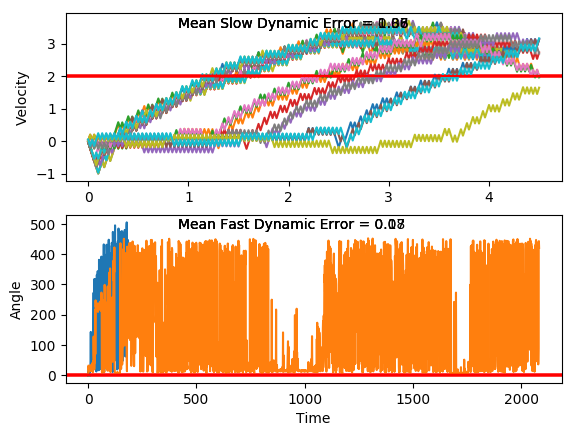

Values plotted in this chart, from the file beside it:
x, xdot, theta, thetadot, x, xdot, theta, thetadot, x.1, xdot.1, theta.1, thetadot.1, x.1.1, xdot.1.1, theta.1.1, thetadot.1.1, x.1.1.1, xdot.1.1.1, theta.1.1.1, thetadot.1.1.1, x.1.1.1.1, xdot.1.1.1.1, theta.1.1.1.1, thetadot.1.1.1.1
-4.0, 0.0467, 0.01266, 0.005893, -4.0, 0.003318, 0.01712, 0.0168, -4.0, -0.03229, -0.001999, 0.0004584, -4.0, 0.004149, 0.003693, -0.02868, -4.0, 0.01492, -0.01481, 0.01556, -4.0, 0.02742, -0.03137, -0.04796
-3.999, -0.1486, 0.01278, 0.3025, -4, 0.1982, 0.01745, -0.2704, -4.001, -0.2274, -0.00199, 0.2925, -4, -0.191, 0.003119, 0.2652, -4, -0.18, -0.0145, 0.3035, -3.999, -0.1672, -0.03233, 0.2347
-4.002, 0.04634, 0.01883, 0.01392, -3.996, 0.002824, 0.01205, 0.0277, -4.005, -0.03224, 0.00386, -0.0008001, -4.004, 0.004052, 0.008422, -0.02653, -4.003, 0.01534, -0.008427, 0.006318, -4.003, 0.02833, -0.02764, -0.06804
-4.001, -0.149, 0.01911, 0.3125, -3.996, 0.1978, 0.0126, -0.2612, -4.006, -0.2274, 0.003844, 0.2931, -4.004, -0.1912, 0.007892, 0.2688, -4.003, -0.1797, -0.008301, 0.2963, -4.002, -0.1664, -0.029, 0.2158
-4.004, 0.0458, 0.02535, 0.02588, -3.992, 0.002472, 0.007377, 0.03547, -4.01, -0.03235, 0.009706, 0.00163, -4.007, 0.003818, 0.01327, -0.02139, -4.007, 0.01558, -0.002374, 0.001041, -4.006, 0.02914, -0.02468, -0.08589
-4.003, 0.2405, 0.02587, -0.2587, -3.992, 0.1975, 0.008086, -0.2549, -4.011, -0.2276, 0.009738, 0.2974, -4.007, -0.1915, 0.01284, 0.2755, -4.006, -0.1795, -0.002353, 0.293, -4.005, -0.1656, -0.0264, 0.1989
-3.998, 0.04506, 0.0207, 0.04204, -3.988, 0.002251, 0.002989, 0.04035, -4.016, -0.03262, 0.01569, 0.007764, -4.011, 0.003445, 0.01835, -0.01315, -4.01, 0.01565, 0.003506, -0.0004504, -4.008, 0.02987, -0.02242, -0.102
-3.997, 0.2399, 0.02154, -0.244, -3.988, 0.1973, 0.003796, -0.2514, -4.016, -0.228, 0.01584, 0.3054, -4.011, -0.1919, 0.01809, 0.2853, -4.01, -0.1795, 0.003497, 0.2933, -4.008, -0.1649, -0.02446, 0.1835
-3.993, 0.04446, 0.01666, 0.05535, -3.984, 0.002154, -0.001232, 0.04249, -4.021, -0.03308, 0.02195, 0.01771, -4.015, 0.002924, 0.02379, -0.001663, -4.013, 0.01555, 0.009364, 0.001759, -4.011, 0.03054, -0.02079, -0.1168
-3.992, 0.2393, 0.01777, -0.232, -3.984, 0.1973, -0.0003826, -0.2506, -4.021, -0.2285, 0.0223, 0.3172, -4.015, -0.1925, 0.02376, 0.2984, -4.013, -0.1797, 0.009399, 0.2974, -4.01, -0.1643, -0.02312, 0.1693
-3.987, 0.04397, 0.01312, 0.06621, -3.98, 0.002177, -0.005394, 0.04198, -4.026, -0.03371, 0.02865, 0.03167, -4.019, 0.002245, 0.02973, 0.01333, -4.016, 0.01528, 0.01535, 0.007678, -4.014, 0.03117, -0.01974, -0.1306
-3.986, 0.2389, 0.01445, -0.2223, -3.98, 0.1974, -0.004555, -0.2524, -4.027, 0.161, 0.02928, -0.2518, -4.019, -0.1933, 0.02999, 0.3152, -4.016, -0.1801, 0.0155, 0.3052, -4.013, -0.1637, -0.02235, 0.1558
-3.981, 0.04357, 0.01, 0.0749, -3.976, 0.002319, -0.009603, 0.03884, -4.023, -0.03454, 0.02424, 0.04993, -4.023, 0.001391, 0.0363, 0.03217, -4.02, 0.01484, 0.0216, 0.01741, -4.016, 0.03177, -0.01923, -0.1439
-3.98, 0.2386, 0.0115, -0.2146, -3.976, 0.1976, -0.008826, -0.2569, -4.024, 0.1602, 0.02524, -0.235, -4.023, 0.196, 0.03694, -0.2488, -4.019, 0.2096, 0.02195, -0.2684, -4.016, -0.1631, -0.02211, 0.1427
-3.976, 0.04327, 0.007209, 0.08168, -3.972, 0.002583, -0.01396, 0.03303, -4.021, -0.03524, 0.02054, 0.06553, -4.019, 0.000345, 0.03196, 0.05526, -4.015, 0.01421, 0.01658, 0.03114, -4.019, 0.03236, -0.01926, -0.1569
-3.975, 0.2383, 0.008842, -0.2087, -3.972, 0.1979, -0.0133, -0.264, -4.022, 0.1596, 0.02185, -0.2206, -4.019, 0.195, 0.03307, -0.2272, -4.015, 0.2091, 0.01721, -0.2563, -4.018, -0.1625, -0.0224, 0.1297
-3.97, 0.04304, 0.004668, 0.08674, -3.968, 0.002972, -0.01858, 0.02443, -4.018, -0.03585, 0.01744, 0.0789, -4.015, -0.0005841, 0.02853, 0.07576, -4.011, 0.01373, 0.01208, 0.0418, -4.022, 0.03295, -0.0198, -0.17
-3.969, 0.2381, 0.006402, -0.2045, -3.968, 0.1984, -0.01809, -0.2741, -4.019, 0.159, 0.01902, -0.2082, -4.015, 0.1941, 0.03004, -0.2078, -4.01, 0.2087, 0.01292, -0.247, -4.021, -0.1619, -0.0232, 0.1164
-3.964, 0.04288, 0.002313, 0.09022, -3.964, 0.003497, -0.02358, 0.01286, -4.016, -0.03637, 0.01485, 0.09039, -4.011, -0.001421, 0.02589, 0.09422, -4.006, 0.01337, 0.007977, 0.04968, -4.024, 0.03357, -0.02087, -0.1835
-3.964, 0.238, 0.004117, -0.2017, -3.964, -0.1913, -0.02332, 0.298, -4.017, 0.1585, 0.01666, -0.1976, -4.011, 0.1933, 0.02777, -0.1902, -4.006, 0.2084, 0.008971, -0.2405, -4.023, -0.1613, -0.02454, 0.1025
-3.959, 0.04279, 8.29261929072081e-05, 0.09225, -3.968, 0.004167, -0.01736, -0.001928, -4.014, -0.03682, 0.01271, 0.1003, -4.007, -0.002187, 0.02397, 0.1111, -4.002, 0.01313, 0.004161, 0.05503, -4.027, 0.03421, -0.0225, -0.1978
-3.958, 0.2379, 0.001928, -0.2004, -3.968, -0.1907, -0.0174, 0.2852, -4.014, 0.1581, 0.01472, -0.1883, -4.007, 0.1926, 0.02619, -0.1739, -4.002, 0.2082, 0.005262, -0.2363, -4.026, -0.1606, -0.02645, 0.08767
-3.953, 0.04276, -0.00208, 0.09288, -3.971, 0.004664, -0.01169, -0.01289, -4.011, -0.03721, 0.01095, 0.109, -4.003, -0.002904, 0.02271, 0.1269, -3.997, 0.013, 0.0005349, 0.058, -4.029, 0.03491, -0.0247, -0.2132
-3.952, 0.2379, -0.0002225, -0.2005, -3.971, -0.1903, -0.01195, 0.2761, -4.012, 0.1578, 0.01313, -0.1802, -4.003, 0.1919, 0.02525, -0.1585, -3.997, 0.2081, 0.001695, -0.2345, -4.029, -0.1598, -0.02896, 0.07155
-3.948, 0.04279, -0.004232, 0.09216, -3.975, 0.005002, -0.006428, -0.02035, -4.009, -0.03756, 0.009524, 0.1166, -3.999, -0.003588, 0.02208, 0.142, -3.993, 0.01296, -0.002996, 0.0587, -4.032, 0.03568, -0.02753, -0.2301
-3.947, 0.238, -0.002388, -0.2019, -3.975, -0.19, -0.006835, 0.2703, -4.009, 0.1574, 0.01186, -0.1731, -4, 0.1912, 0.02492, -0.1436, -3.993, 0.2081, -0.001822, -0.2349, -4.031, -0.159, -0.03213, 0.05374
-3.942, 0.04289, -0.006425, 0.09007, -3.979, 0.005192, -0.001429, -0.02453, -4.006, -0.03786, 0.008393, 0.1233, -3.996, -0.004259, 0.02205, 0.1568, -3.989, 0.01303, -0.00652, 0.05718, -4.034, 0.03653, -0.03106, -0.2489
-3.941, 0.2381, -0.004624, -0.2046, -3.979, -0.1899, -0.00192, 0.2677, -4.007, 0.1571, 0.01086, -0.1667, -3.996, 0.1905, 0.02518, -0.1288, -3.988, 0.2082, -0.005376, -0.2376, -4.033, -0.1581, -0.03604, 0.03382
-3.936, 0.04304, -0.008717, 0.08659, -3.983, 0.005239, 0.003434, -0.02559, -4.004, -0.03814, 0.007524, 0.1294, -3.992, -0.004933, 0.02261, 0.1717, -3.984, 0.0132, -0.01013, 0.05343, -4.037, -0.3527, -0.03536, 0.3149
-3.935, 0.2383, -0.006985, -0.2088, -3.982, -0.1899, 0.002923, 0.2682, -4.005, 0.1569, 0.01011, -0.1609, -3.992, 0.1899, 0.02604, -0.1138, -3.984, 0.2085, -0.009059, -0.2424, -4.044, -0.1571, -0.02906, 0.0113
-3.931, 0.04327, -0.01116, 0.08164, -3.986, 0.005149, 0.008286, -0.02358, -4.002, -0.03839, 0.006892, 0.1349, -3.988, -0.005627, 0.02377, 0.187, -3.98, 0.01348, -0.01391, 0.04738, -4.047, -0.3518, -0.02884, 0.2947
-3.93, 0.2385, -0.009529, -0.2145, -3.986, -0.1901, 0.007815, 0.2717, -4.002, 0.1566, 0.00959, -0.1556, -3.988, 0.1891, 0.02751, -0.09806, -3.979, 0.2088, -0.01296, -0.2497, -4.054, -0.1563, -0.02294, -0.006963
-3.925, 0.04356, -0.01382, 0.07512, -3.99, 0.004918, 0.01325, -0.0185, -3.999, -0.03862, 0.006479, 0.1401, -3.985, -0.006359, 0.02555, 0.2032, -3.975, 0.01386, -0.01795, 0.03891, -4.057, -0.3511, -0.02308, 0.2784
-3.924, 0.2389, -0.01232, -0.2219, -3.99, -0.1904, 0.01288, 0.2783, -4, 0.1564, 0.009281, -0.1505, -3.985, 0.1884, 0.02961, -0.08134, -3.975, 0.2092, -0.01717, -0.2594, -4.064, -0.1556, -0.01752, -0.02148
-3.919, 0.04394, -0.01675, 0.06688, -3.994, 0.004545, 0.01845, -0.01026, -3.997, -0.03885, 0.00627, 0.1451, -3.981, -0.007145, 0.02798, 0.2205, -3.971, 0.01436, -0.02236, 0.02783, -4.067, -0.3505, -0.01794, 0.2656
-3.919, 0.2393, -0.01542, -0.231, -3.994, -0.1908, 0.01824, 0.2882, -3.998, 0.1562, 0.009171, -0.1456, -3.981, 0.1876, 0.03239, -0.06319, -3.971, 0.2098, -0.02181, -0.2718, -4.074, -0.1551, -0.01263, -0.03266
-3.914, 0.0444, -0.02004, 0.05674, -3.997, 0.00402, 0.024, 0.001307, -3.995, -0.03907, 0.006259, 0.1499, -3.977, -0.008005, 0.03113, 0.2395, -3.966, 0.015, -0.02724, 0.01391, -4.077, -0.3501, -0.01329, 0.256
-3.913, 0.2398, -0.0189, -0.2422, -3.997, -0.1914, 0.02403, 0.3015, -3.995, 0.156, 0.009257, -0.1408, -3.978, 0.1867, 0.03592, -0.04317, -3.966, -0.1797, -0.02696, 0.2979, -4.084, -0.1548, -0.008165, -0.04083
-3.908, 0.04495, -0.02375, 0.04446, -4.001, 0.003334, 0.03006, 0.01646, -3.992, -0.03929, 0.006442, 0.1548, -3.974, -0.008959, 0.03506, 0.2606, -3.97, 0.01577, -0.02101, -0.003192, -4.087, -0.3498, -0.008982, 0.2493
-3.907, 0.2404, -0.02286, -0.2556, -4.001, 0.198, 0.03039, -0.2666, -3.993, 0.1557, 0.009538, -0.1358, -3.974, 0.1856, 0.04027, -0.0208, -3.969, -0.179, -0.02107, 0.2828, -4.094, -0.1545, -0.003997, -0.04624
-3.902, 0.04562, -0.02797, 0.02977, -3.997, 0.00247, 0.02506, 0.03552, -3.99, -0.03952, 0.006821, 0.1598, -3.97, -0.01003, 0.03985, 0.2843, -3.973, 0.01637, -0.01541, -0.01646, -4.097, -0.3496, -0.004921, 0.2452
-3.901, 0.2411, -0.02737, -0.2716, -3.997, 0.1972, 0.02577, -0.2492, -3.991, 0.1555, 0.01002, -0.1307, -3.97, 0.1845, 0.04554, 0.004462, -3.973, -0.1785, -0.01574, 0.2713, -4.104, -0.1544, -1.78188375033507e-05, -0.04905
-3.897, 0.04641, -0.03281, 0.01232, -3.993, 0.001744, 0.02078, 0.05154, -3.988, -0.03976, 0.007405, 0.1652, -3.967, -0.01124, 0.04563, 0.3112, -3.976, 0.01682, -0.01032, -0.02629, -4.107, -0.3495, -0.0009989, 0.2436
-3.896, -0.1482, -0.03256, 0.2945, -3.993, 0.1966, 0.02181, -0.2345, -3.988, 0.1553, 0.01071, -0.1252, -3.967, 0.1832, 0.05185, 0.03321, -3.976, -0.1782, -0.01084, 0.2631, -4.114, -0.1544, 0.003874, -0.04937
-3.899, 0.04735, -0.02667, -0.008298, -3.989, 0.001135, 0.01712, 0.06497, -3.985, -0.04002, 0.008204, 0.1709, -3.963, -0.01263, 0.05252, 0.3418, -3.979, 0.01712, -0.005581, -0.03296, -4.118, -0.3495, 0.002886, 0.2445
-3.898, -0.1474, -0.02684, 0.2759, -3.989, 0.196, 0.01842, -0.2223, -3.986, 0.155, 0.01162, -0.1192, -3.964, 0.1817, 0.05935, 0.06612, -3.979, -0.1779, -0.00624, 0.258, -4.125, -0.1545, 0.007777, -0.04724
-3.901, 0.04811, -0.02132, -0.02517, -3.985, 0.0006266, 0.01398, 0.07618, -3.983, -0.0403, 0.009237, 0.1771, -3.96, 0.3759, 0.06068, -0.2073, -3.983, 0.01729, -0.001081, -0.03669, -4.128, -0.3497, 0.006832, 0.2479
-3.9, -0.1467, -0.02182, 0.2607, -3.985, 0.1955, 0.0155, -0.2121, -3.984, 0.1547, 0.01278, -0.1127, -3.952, 0.18, 0.05653, 0.1039, -3.982, -0.1778, -0.001815, 0.2556, -4.135, -0.1547, 0.01179, -0.04264
-3.903, 0.04873, -0.01661, -0.03878, -3.981, 0.0002053, 0.01126, 0.08547, -3.981, -0.04061, 0.01053, 0.184, -3.949, 0.3743, 0.05861, -0.1704, -3.986, 0.01733, 0.003298, -0.03761, -4.138, -0.35, 0.01094, 0.2537
-3.902, -0.1462, -0.01738, 0.2486, -3.981, 0.1952, 0.01297, -0.2036, -3.981, 0.1544, 0.01421, -0.1053, -3.941, 0.1784, 0.0552, 0.1402, -3.985, -0.1778, 0.002546, 0.2561, -4.145, -0.155, 0.01601, -0.03547
-3.905, 0.04921, -0.01241, -0.0495, -3.977, -0.000141, 0.008898, 0.09311, -3.978, -0.04097, 0.0121, 0.1918, -3.938, 0.3726, 0.058, -0.1346, -3.989, 0.01725, 0.007668, -0.03576, -4.148, -0.3503, 0.0153, 0.2622
-3.904, -0.1457, -0.0134, 0.2392, -3.977, 0.1949, 0.01076, -0.1968, -3.979, 0.154, 0.01594, -0.09702, -3.93, 0.1767, 0.05531, 0.1758, -3.989, -0.178, 0.006953, 0.2593, -4.155, -0.1554, 0.02055, -0.0256
-3.907, 0.04958, -0.008617, -0.05764, -3.973, -0.0004219, 0.006825, 0.0993, -3.976, -0.04137, 0.014, 0.2006, -3.927, 0.371, 0.05883, -0.09892, -3.992, 0.01704, 0.01214, -0.03115, -4.158, -0.3509, 0.02003, 0.2735
-3.906, -0.1454, -0.00977, 0.2323, -3.973, 0.1946, 0.008811, -0.1912, -3.977, 0.1536, 0.01801, -0.08759, -3.919, 0.1751, 0.05685, 0.2117, -3.992, -0.1783, 0.01152, 0.2653, -4.165, -0.156, 0.0255, -0.0128
-3.908, 0.04984, -0.005124, -0.06343, -3.97, -0.0006453, 0.004987, 0.1042, -3.974, -0.04182, 0.01626, 0.2107, -3.916, 0.3694, 0.06108, -0.06249, -3.995, 0.0167, 0.01682, -0.02369, -4.168, -0.3515, 0.02525, 0.2878
-3.907, -0.1452, -0.006393, 0.2276, -3.97, 0.1944, 0.007071, -0.1869, -3.975, 0.1531, 0.02047, -0.07679, -3.908, 0.1734, 0.05983, 0.2488, -3.995, -0.1787, 0.01635, 0.2743, -4.175, -0.1568, 0.03101, 0.003207
-3.91, 0.05001, -0.00184, -0.06706, -3.966, -0.0008175, 0.003334, 0.108, -3.972, -0.04235, 0.01894, 0.2223, -3.905, 0.3677, 0.06481, -0.02441, -3.999, 0.01623, 0.02183, -0.01323, -4.178, -0.3523, 0.03107, 0.3055
-3.909, -0.1451, -0.003181, 0.225, -3.966, 0.1943, 0.005494, -0.1836, -3.972, 0.1525, 0.02338, -0.06437, -3.898, 0.1717, 0.06432, 0.288, -3.998, -0.1792, 0.02157, 0.2863, -4.185, -0.1576, 0.03718, 0.02278
-3.912, 0.05008, 0.00132, -0.06865, -3.962, -0.0009437, 0.001822, 0.1108, -3.969, -0.04295, 0.02209, 0.2356, -3.894, -0.0243, 0.07008, 0.6003, -4.002, 0.01561, 0.02729, 0.0004579, -4.188, -0.3533, 0.03764, 0.327
-3.911, -0.1451, -5.3346483179379225e-05, 0.2245, -3.962, 0.1942, 0.004039, -0.1813, -3.97, 0.1518, 0.02681, -0.05004, -3.895, 0.1698, 0.08209, 0.3304, -4.002, -0.1799, 0.0273, 0.3016, -4.195, -0.1587, 0.04417, 0.04638
... 166 more rows
